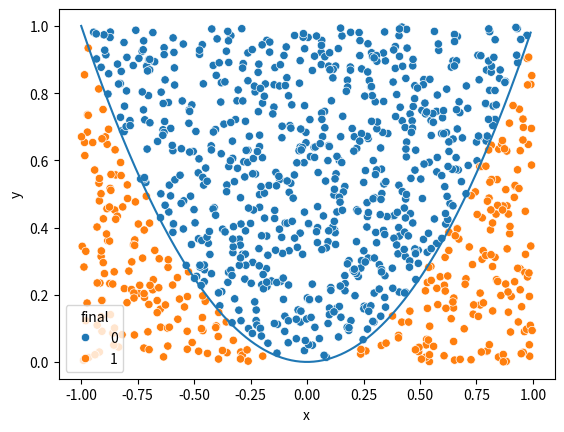

Python code for this plot:
# -*- coding: utf-8 -*-
"""
Created on Sat Nov 24 10:10:51 2018

[redacted]
"""
# 함수의 넓이를 수치적으로 구해보자

import numpy as np
import matplotlib.pyplot as plt
import random 
import seaborn as sns
import pandas as pd

# x의 범위를 설정
xmin = -1
xmax = 1
step = 0.01

# x값으로부터 y값을 구한다. 
x= np.arange(xmin,xmax,step)
func_y = lambda x: x**2
y= func_y(x)

# y의 최대최소값을 구한다. 
ymax = y.max()
ymin = y.min()

# 그리는 범위의 사각형의 넓이는
rect_area = (xmax-xmin) * (ymax-ymin)

# random으로 데이터를 뿌려서 넓이를 구해보자
iteration = 1000

plt.plot(x,y)
results = [] # 범위 안에 속하는지 저장, 1이면 함수값보다 작다. 0은 함수값보다 크다
rnd_xs = []  # 랜덤을 통해 나온 x값을 저장
rnd_ys = []  # 랜덤을 통해 나온 y값을 저장
for i in range(iteration):
    rnd = random.random()
    rnd_x = (xmax-xmin)*rnd + xmin  # rnd는 0~1 사이값이어서 범위를 조정
    rnd = random.random()
    rnd_y = (ymax-ymin)*rnd + ymin
    true_y = func_y(rnd_x)
    result = 1 if rnd_y<=true_y else 0  # 실제 함수값보다 작으면 1, 크면 0
    results.append(result)
    rnd_xs.append(rnd_x)
    rnd_ys.append(rnd_y)

results_df = pd.DataFrame({'x':rnd_xs, 'y':rnd_ys, 'final':results})
sns.scatterplot(x='x', y='y', hue='final', data=results_df )

# 최종 넓이 계산 (근사치)
count_yes = results_df.query("final==1").final.count()
count_all = results_df.final.count()
estimate = count_yes/count_all * rect_area
print(estimate)
